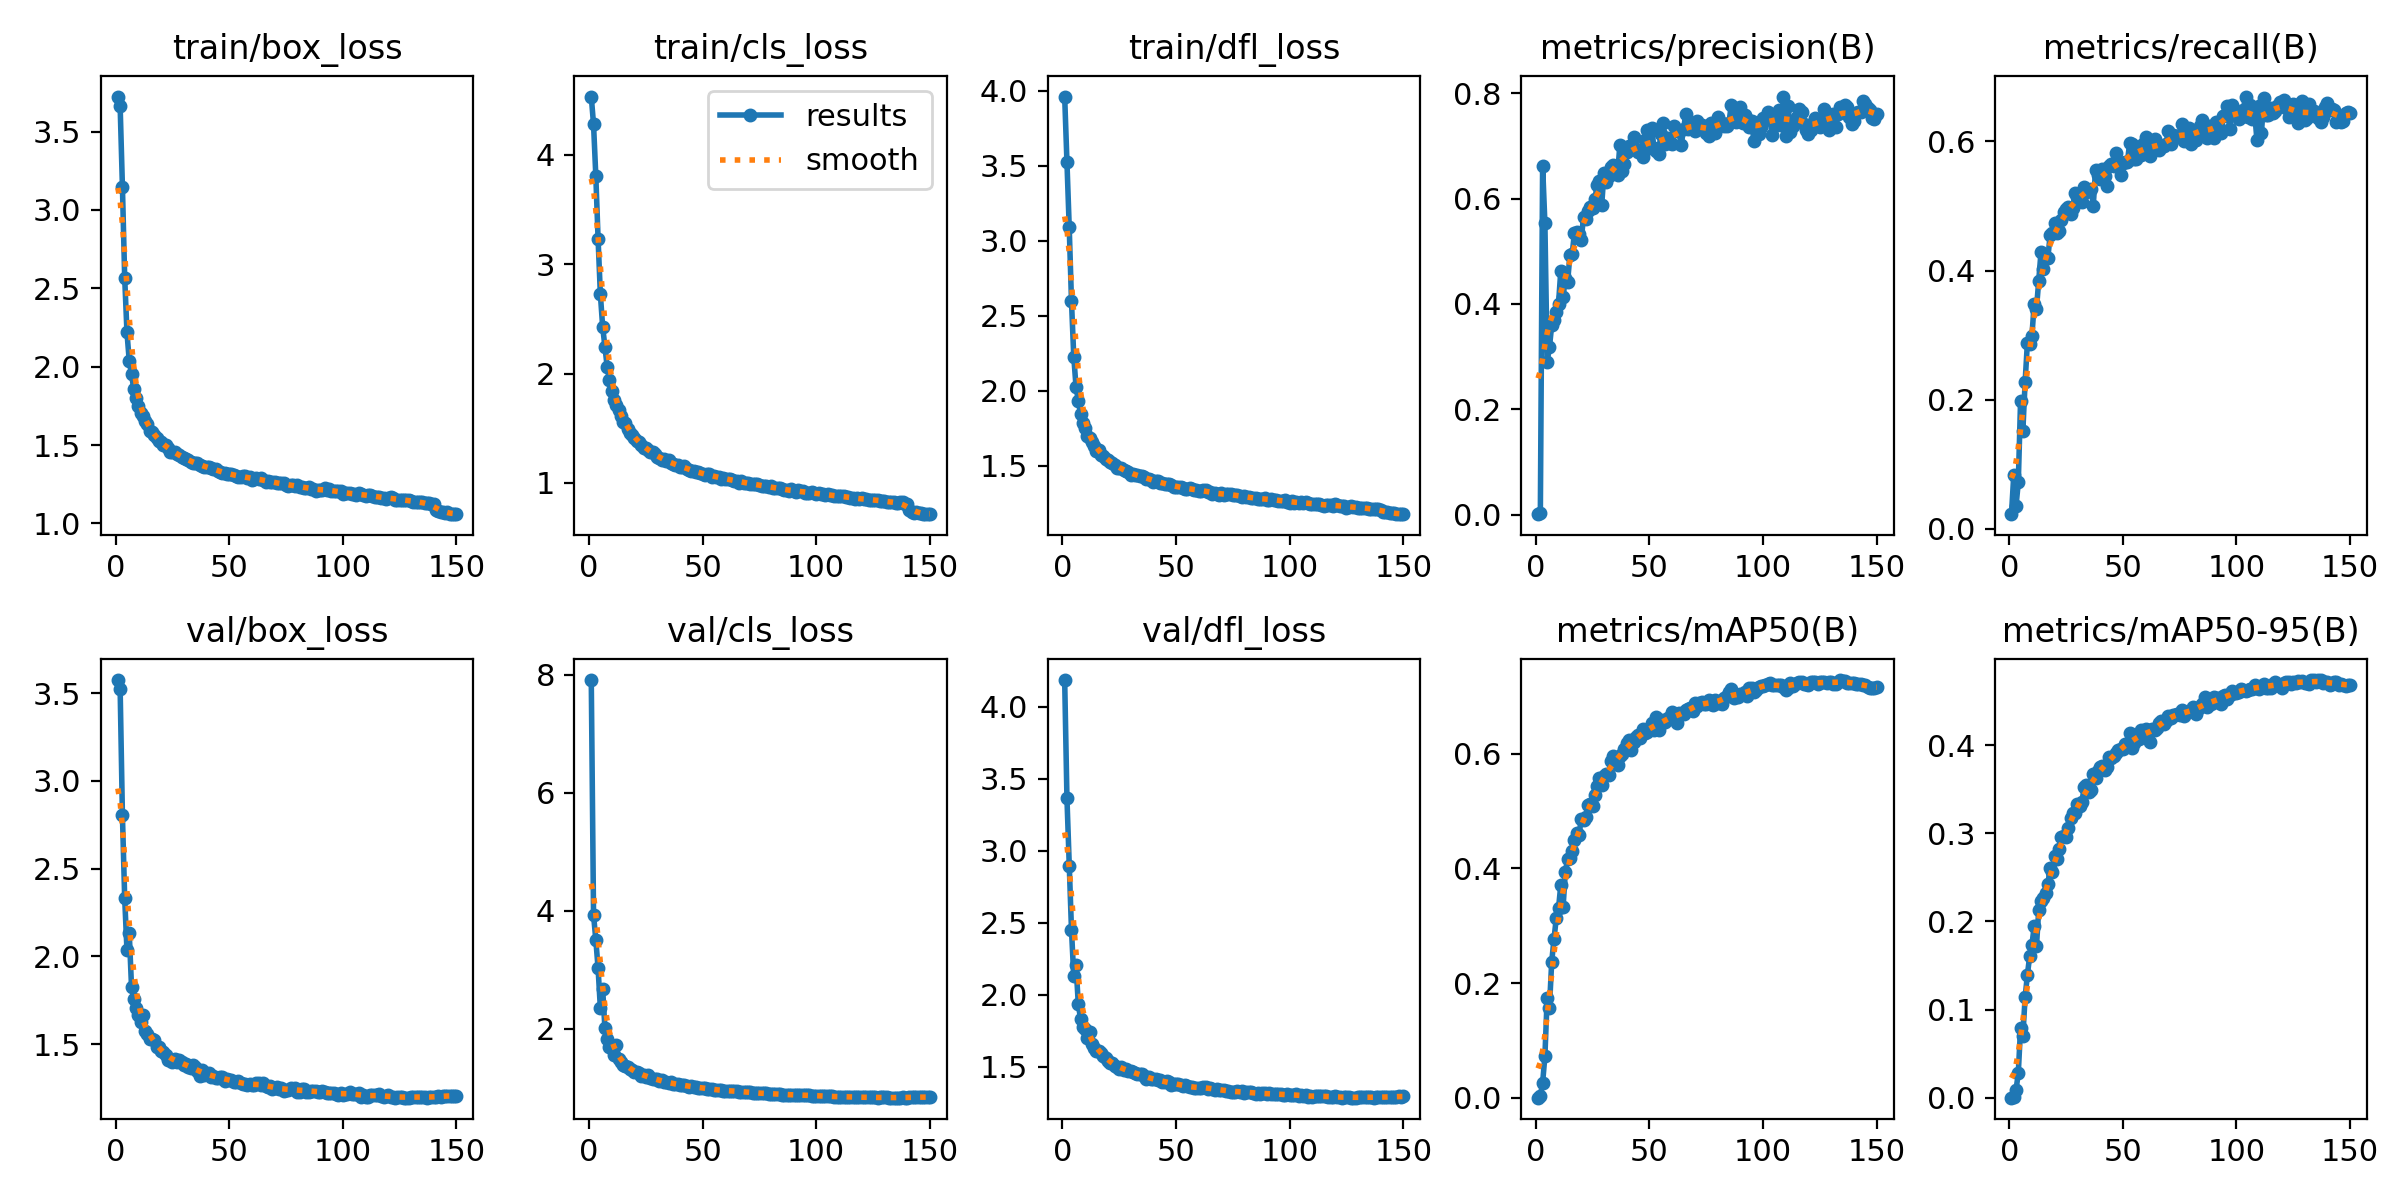

The data file committed next to this chart (first rows):
epoch, time, train/box_loss, train/cls_loss, train/dfl_loss, metrics/precision(B), metrics/recall(B), metrics/mAP50(B), metrics/mAP50-95(B), val/box_loss, val/cls_loss, val/dfl_loss, lr/pg0, lr/pg1, lr/pg2
1, 258.1, 3.724, 4.534, 3.962, 0.00071, 0.02295, 0.00038, 0.00012, 3.575, 7.91, 4.185, 0.07003, 0.003329, 0.003329
2, 501, 3.662, 4.279, 3.526, 0.00243, 0.08299, 0.00338, 0.00073, 3.524, 3.93, 3.365, 0.03999, 0.006619, 0.006619
3, 737.4, 3.149, 3.808, 3.09, 0.6625, 0.03573, 0.02631, 0.00886, 2.805, 3.508, 2.898, 0.009903, 0.009864, 0.009864
4, 971.4, 2.568, 3.23, 2.596, 0.5534, 0.072, 0.07231, 0.02796, 2.332, 3.025, 2.45, 0.009802, 0.009802, 0.009802
5, 1204, 2.219, 2.727, 2.228, 0.2904, 0.1983, 0.1741, 0.07949, 2.036, 2.352, 2.128, 0.009736, 0.009736, 0.009736
6, 1435, 2.038, 2.431, 2.026, 0.3175, 0.1512, 0.1569, 0.0697, 2.135, 2.682, 2.208, 0.00967, 0.00967, 0.00967
7, 1668, 1.952, 2.244, 1.935, 0.3598, 0.2272, 0.2374, 0.114, 1.828, 2.015, 1.933, 0.009604, 0.009604, 0.009604
8, 1900, 1.857, 2.062, 1.844, 0.3702, 0.2881, 0.2765, 0.1393, 1.756, 1.829, 1.834, 0.009538, 0.009538, 0.009538
9, 2131, 1.8, 1.943, 1.783, 0.385, 0.2859, 0.3132, 0.1608, 1.709, 1.699, 1.78, 0.009472, 0.009472, 0.009472
10, 2364, 1.749, 1.84, 1.749, 0.4007, 0.2993, 0.3305, 0.1735, 1.669, 1.684, 1.763, 0.009406, 0.009406, 0.009406
11, 2595, 1.706, 1.756, 1.701, 0.4631, 0.3488, 0.371, 0.1945, 1.626, 1.553, 1.702, 0.00934, 0.00934, 0.00934
12, 2826, 1.684, 1.709, 1.685, 0.4126, 0.3409, 0.3319, 0.1719, 1.665, 1.723, 1.741, 0.009274, 0.009274, 0.009274
13, 3057, 1.654, 1.666, 1.66, 0.4489, 0.3844, 0.3941, 0.2136, 1.574, 1.491, 1.658, 0.009208, 0.009208, 0.009208
14, 3290, 1.631, 1.614, 1.629, 0.4421, 0.4288, 0.4159, 0.2231, 1.557, 1.435, 1.63, 0.009142, 0.009142, 0.009142
15, 3523, 1.589, 1.558, 1.601, 0.4921, 0.4031, 0.4177, 0.2268, 1.528, 1.395, 1.613, 0.009076, 0.009076, 0.009076
16, 3754, 1.582, 1.545, 1.608, 0.4945, 0.4213, 0.4301, 0.2318, 1.529, 1.371, 1.611, 0.00901, 0.00901, 0.00901
17, 3985, 1.565, 1.494, 1.576, 0.5352, 0.4191, 0.4486, 0.2421, 1.526, 1.353, 1.598, 0.008944, 0.008944, 0.008944
18, 4217, 1.547, 1.461, 1.563, 0.5374, 0.4546, 0.4624, 0.2606, 1.486, 1.313, 1.574, 0.008878, 0.008878, 0.008878
19, 4450, 1.524, 1.436, 1.549, 0.5326, 0.4576, 0.4577, 0.2566, 1.485, 1.309, 1.562, 0.008812, 0.008812, 0.008812
20, 4682, 1.517, 1.415, 1.537, 0.5218, 0.4743, 0.486, 0.2744, 1.462, 1.268, 1.544, 0.008746, 0.008746, 0.008746
21, 4913, 1.498, 1.388, 1.523, 0.5659, 0.4586, 0.4847, 0.2711, 1.457, 1.262, 1.529, 0.00868, 0.00868, 0.00868
22, 5147, 1.498, 1.371, 1.52, 0.562, 0.4607, 0.4891, 0.282, 1.439, 1.249, 1.529, 0.008614, 0.008614, 0.008614
23, 5378, 1.484, 1.344, 1.506, 0.577, 0.4776, 0.5099, 0.2964, 1.412, 1.199, 1.507, 0.008548, 0.008548, 0.008548
24, 5609, 1.456, 1.319, 1.486, 0.5851, 0.4902, 0.5126, 0.2973, 1.414, 1.212, 1.496, 0.008482, 0.008482, 0.008482
25, 5842, 1.458, 1.316, 1.487, 0.5813, 0.4958, 0.508, 0.2954, 1.398, 1.189, 1.488, 0.008416, 0.008416, 0.008416
26, 6073, 1.457, 1.303, 1.484, 0.5987, 0.4979, 0.5275, 0.3065, 1.418, 1.214, 1.498, 0.00835, 0.00835, 0.00835
27, 6304, 1.44, 1.285, 1.473, 0.6268, 0.4883, 0.5433, 0.3169, 1.4, 1.162, 1.478, 0.008284, 0.008284, 0.008284
28, 6535, 1.439, 1.284, 1.468, 0.6336, 0.4961, 0.5577, 0.3236, 1.409, 1.151, 1.482, 0.008218, 0.008218, 0.008218
29, 6766, 1.427, 1.268, 1.459, 0.5877, 0.5206, 0.5456, 0.3236, 1.397, 1.152, 1.474, 0.008152, 0.008152, 0.008152
30, 6997, 1.416, 1.238, 1.441, 0.6492, 0.5134, 0.5613, 0.3329, 1.381, 1.15, 1.47, 0.008086, 0.008086, 0.008086
31, 7228, 1.41, 1.229, 1.443, 0.6311, 0.5171, 0.5647, 0.3314, 1.389, 1.119, 1.461, 0.00802, 0.00802, 0.00802
32, 7459, 1.403, 1.208, 1.442, 0.6434, 0.5064, 0.5629, 0.3361, 1.368, 1.127, 1.455, 0.007954, 0.007954, 0.007954
33, 7690, 1.394, 1.221, 1.438, 0.6604, 0.5293, 0.5864, 0.3521, 1.364, 1.094, 1.447, 0.007888, 0.007888, 0.007888
34, 7921, 1.388, 1.201, 1.429, 0.6648, 0.5223, 0.5958, 0.3549, 1.379, 1.091, 1.45, 0.007822, 0.007822, 0.007822
35, 8155, 1.388, 1.206, 1.431, 0.6602, 0.5232, 0.5859, 0.3468, 1.369, 1.089, 1.45, 0.007756, 0.007756, 0.007756
36, 8385, 1.387, 1.184, 1.428, 0.6458, 0.5269, 0.5801, 0.3494, 1.345, 1.097, 1.436, 0.00769, 0.00769, 0.00769
37, 8616, 1.374, 1.173, 1.414, 0.7028, 0.5008, 0.5964, 0.3675, 1.322, 1.059, 1.414, 0.007624, 0.007624, 0.007624
38, 8847, 1.365, 1.162, 1.409, 0.6516, 0.5563, 0.5994, 0.3622, 1.355, 1.065, 1.428, 0.007558, 0.007558, 0.007558
39, 9078, 1.359, 1.165, 1.409, 0.6656, 0.5473, 0.6079, 0.3706, 1.325, 1.06, 1.414, 0.007492, 0.007492, 0.007492
40, 9308, 1.357, 1.15, 1.395, 0.6881, 0.5423, 0.6185, 0.375, 1.329, 1.054, 1.414, 0.007426, 0.007426, 0.007426
41, 9541, 1.358, 1.149, 1.397, 0.6995, 0.558, 0.6237, 0.3762, 1.336, 1.045, 1.417, 0.00736, 0.00736, 0.00736
42, 9771, 1.356, 1.156, 1.402, 0.6939, 0.5459, 0.6055, 0.3721, 1.312, 1.043, 1.406, 0.007294, 0.007294, 0.007294
43, 10002, 1.346, 1.128, 1.388, 0.717, 0.5317, 0.6208, 0.3751, 1.321, 1.029, 1.408, 0.007228, 0.007228, 0.007228
44, 10233, 1.346, 1.118, 1.383, 0.6943, 0.5622, 0.6286, 0.3868, 1.309, 1.018, 1.394, 0.007162, 0.007162, 0.007162
45, 10465, 1.336, 1.112, 1.38, 0.6876, 0.5646, 0.633, 0.3858, 1.308, 1.028, 1.396, 0.007096, 0.007096, 0.007096
46, 10698, 1.329, 1.113, 1.376, 0.6905, 0.5616, 0.628, 0.3874, 1.316, 1.02, 1.399, 0.00703, 0.00703, 0.00703
47, 10929, 1.325, 1.103, 1.376, 0.6789, 0.5824, 0.6435, 0.3916, 1.314, 1.017, 1.397, 0.006964, 0.006964, 0.006964
48, 11160, 1.324, 1.099, 1.374, 0.7116, 0.5628, 0.6351, 0.3949, 1.289, 0.9993, 1.376, 0.006898, 0.006898, 0.006898
49, 11392, 1.318, 1.087, 1.36, 0.7308, 0.5474, 0.6382, 0.396, 1.3, 0.9999, 1.381, 0.006832, 0.006832, 0.006832
50, 11625, 1.316, 1.085, 1.362, 0.6955, 0.5665, 0.6417, 0.3952, 1.297, 1.001, 1.381, 0.006766, 0.006766, 0.006766
51, 11858, 1.313, 1.076, 1.36, 0.7334, 0.5688, 0.6533, 0.4011, 1.294, 1.004, 1.384, 0.0067, 0.0067, 0.0067
52, 12089, 1.311, 1.084, 1.357, 0.6971, 0.5678, 0.6413, 0.4009, 1.287, 0.9834, 1.375, 0.006634, 0.006634, 0.006634
53, 12319, 1.305, 1.08, 1.353, 0.6906, 0.5972, 0.6632, 0.4134, 1.286, 0.9763, 1.368, 0.006568, 0.006568, 0.006568
54, 12550, 1.298, 1.058, 1.348, 0.6843, 0.5959, 0.6405, 0.3964, 1.29, 0.9778, 1.371, 0.006502, 0.006502, 0.006502
55, 12780, 1.298, 1.062, 1.347, 0.723, 0.5723, 0.6534, 0.403, 1.278, 0.9709, 1.364, 0.006436, 0.006436, 0.006436
56, 13011, 1.302, 1.057, 1.352, 0.7435, 0.572, 0.6593, 0.4118, 1.275, 0.965, 1.363, 0.00637, 0.00637, 0.00637
57, 13242, 1.301, 1.051, 1.346, 0.7037, 0.5844, 0.6544, 0.4067, 1.27, 0.9624, 1.359, 0.006304, 0.006304, 0.006304
58, 13478, 1.288, 1.035, 1.338, 0.7145, 0.5795, 0.6614, 0.4172, 1.267, 0.9576, 1.352, 0.006238, 0.006238, 0.006238
59, 13713, 1.293, 1.046, 1.339, 0.705, 0.5958, 0.664, 0.4143, 1.273, 0.9545, 1.356, 0.006172, 0.006172, 0.006172
60, 13945, 1.28, 1.032, 1.334, 0.7037, 0.6064, 0.6721, 0.4189, 1.266, 0.9512, 1.355, 0.006106, 0.006106, 0.006106
... 90 more rows
